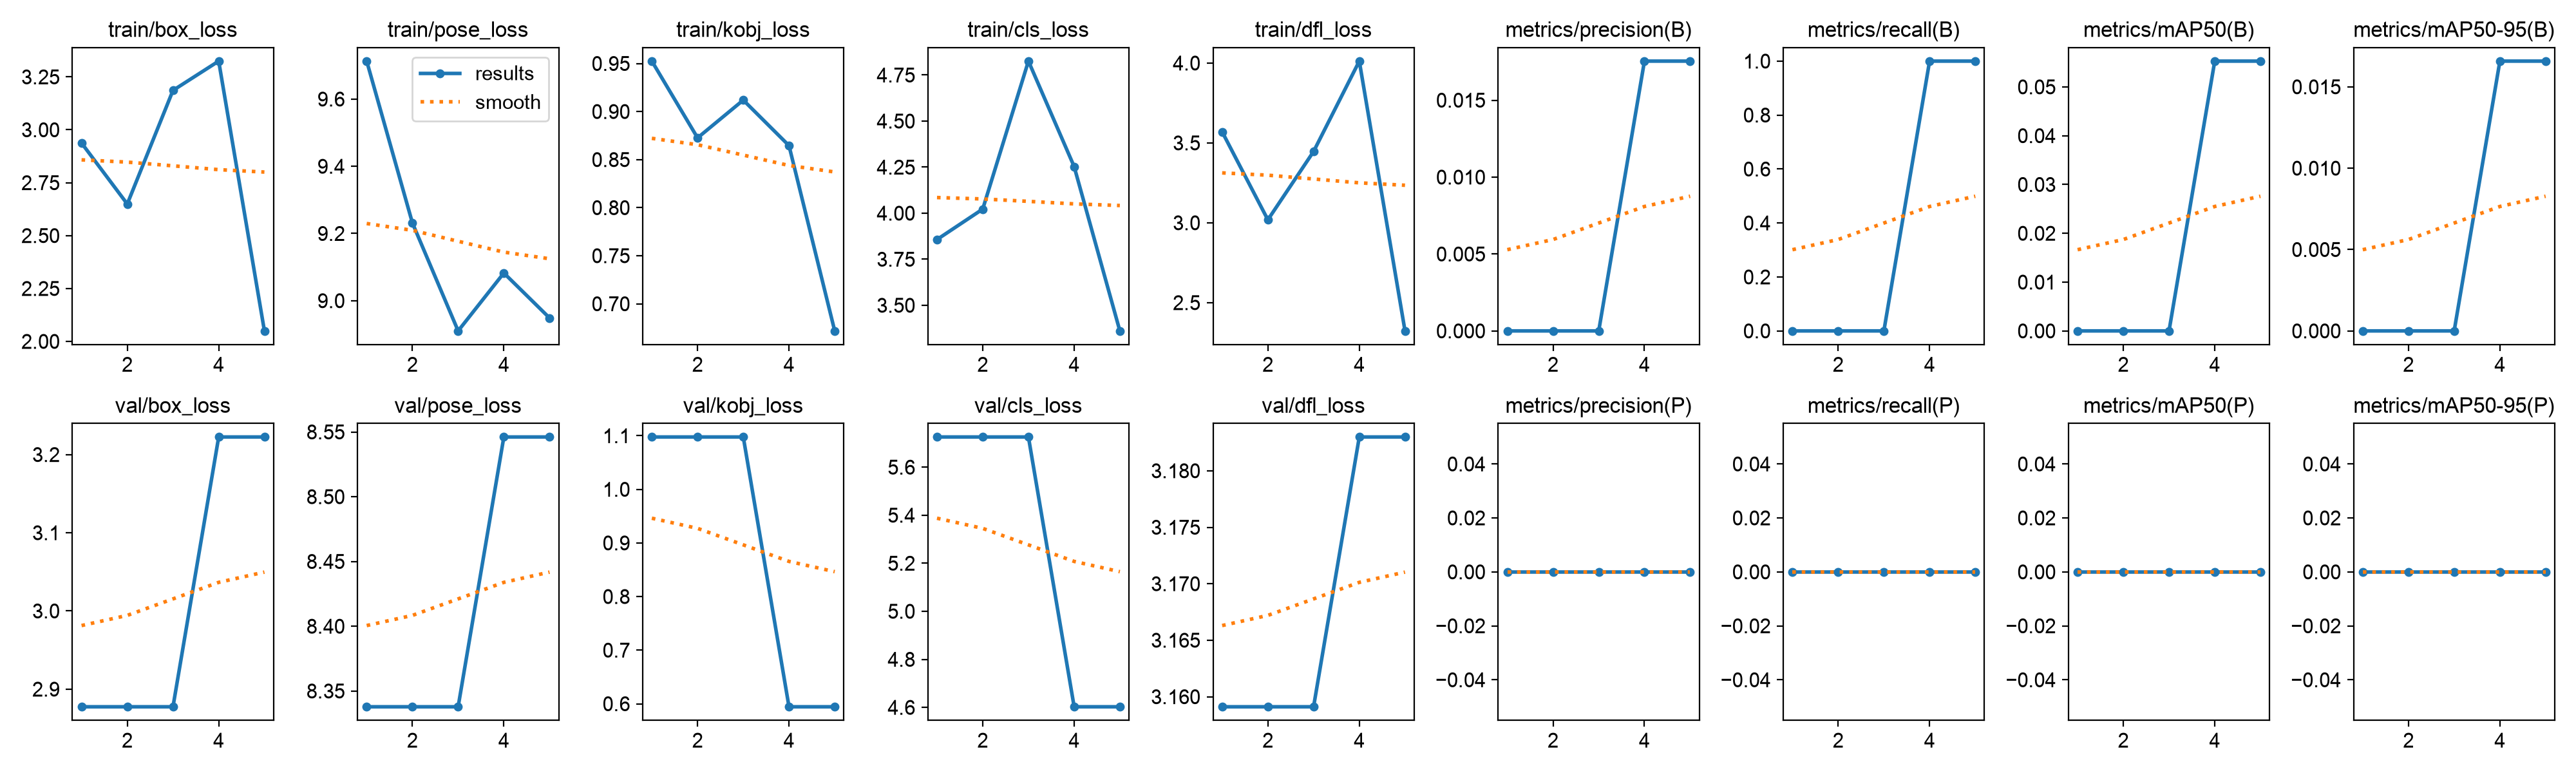

Values plotted in this chart, from the file beside it:
epoch, time, train/box_loss, train/pose_loss, train/kobj_loss, train/cls_loss, train/dfl_loss, metrics/precision(B), metrics/recall(B), metrics/mAP50(B), metrics/mAP50-95(B), metrics/precision(P), metrics/recall(P), metrics/mAP50(P), metrics/mAP50-95(P), val/box_loss, val/pose_loss, val/kobj_loss, val/cls_loss, val/dfl_loss, lr/pg0, lr/pg1, lr/pg2
1, 10.96, 2.937, 9.713, 0.9525, 3.857, 3.57, 0, 0, 0, 0, 0, 0, 0, 0, 2.877, 8.338, 1.098, 5.726, 3.159, 0, 0, 0
2, 13.79, 2.649, 9.231, 0.8726, 4.022, 3.019, 0, 0, 0, 0, 0, 0, 0, 0, 2.877, 8.338, 1.098, 5.726, 3.159, 0.0004456, 0.0004456, 0.0004456
3, 16.52, 3.186, 8.91, 0.9119, 4.826, 3.446, 0, 0, 0, 0, 0, 0, 0, 0, 2.877, 8.338, 1.098, 5.726, 3.159, 0.0006712, 0.0006712, 0.0006712
4, 19.63, 3.325, 9.082, 0.8646, 4.253, 4.012, 0.01754, 1, 0.05528, 0.01658, 0, 0, 0, 0, 3.222, 8.546, 0.5944, 4.602, 3.183, 0.0006768, 0.0006768, 0.0006768
5, 22.01, 2.05, 8.949, 0.6718, 3.361, 2.323, 0.01754, 1, 0.05528, 0.01658, 0, 0, 0, 0, 3.222, 8.546, 0.5944, 4.602, 3.183, 0.0003467, 0.0003467, 0.0003467
